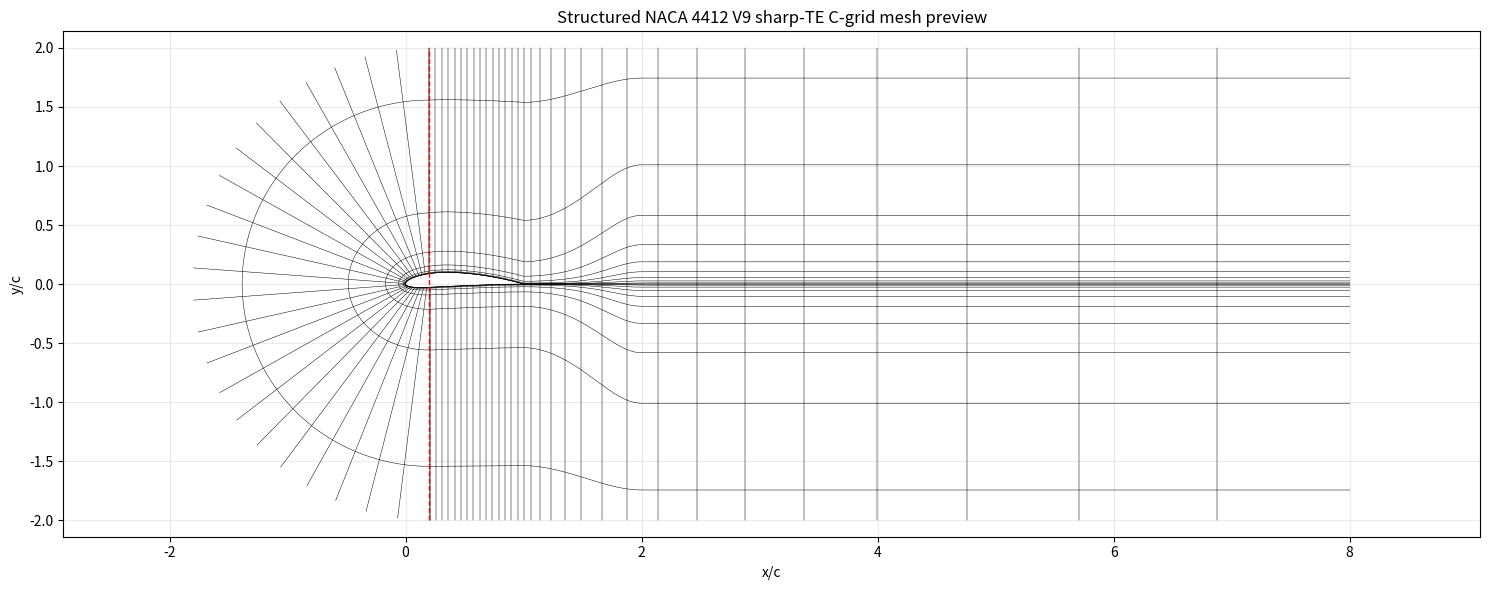

Here is the Python script that generated this plot:
#!/usr/bin/env python3

import numpy as np
import matplotlib.pyplot as plt
from pathlib import Path

# ============================================================
# NACA 4412 structured supervisor-topology mesh
#
# This script writes the mesh directly as Gmsh MSH2.
# No automatic Gmsh 2D meshing is used.
#
# Topology:
#   1. nose C-block around leading edge
#   2. upper structured outer block
#   3. lower structured outer block
#   4. finite wake-throat transition block
#   5. central wake block
#
# Output:
#   structured_supervisor_topology.msh
#   structured_supervisor_topology_preview.png
# ============================================================

out_msh = Path("naca4412_v9_grid_COARSE.msh")
out_png = Path("naca4412_v9_grid_COARSE_preview.png")

# -----------------------------
# Geometry
# -----------------------------
# NACA 4412 parameters
m = 0.04
p = 0.40
t = 0.12

x_le = 0.0
x_te = 1.0
x_split = 0.20
x_throat = 1.30
x_out = 8.00

y_top = 2.00
y_bottom = -2.00

r_far = 2.00
x_c = x_split

# Numerically finite but visually closed trailing edge.
# Small enough to avoid a visible/kinked blunt TE, but nonzero to avoid
# zero-length edges at the wake start.
te_half_gap = 0.0

# Wake band
wake_half_height = 0.12
wake_out_half_height = 0.12 * 1.45

# -----------------------------
# Mesh resolution
# -----------------------------
n_nose_half = 70         # split -> LE and LE -> split
n_airfoil_upper = 150     # split -> TE
n_transition = 15         # TE -> wake throat
n_wake = 160              # shared wake centreline -> outlet, V12

n_radial = 75             # airfoil/wake to farfield
n_wake_y = 31             # across wake band

growth_radial = 1.14      # Airfoil/TE radial growth, target y+ ~0.5-1.0
growth_wake_out = 1.07     # Relaxed radial growth at downstream outlet

# V8 high-AoA outer buffer
# Keep the verified V6 mesh as the inner grid and attach a coarser
# outer domain around it.
r_far_outer = 10.00
y_top_outer = 10.00
y_bottom_outer = -10.00
x_out_outer = 15.00

# 32 intervals from 2c to 10c -> approximately 0.25c spacing,
# closely matching the outermost spacing of the verified V6 grid.
n_outer_radial = 33

# Physical tags
TAG_AIRFOIL = 1
TAG_TOP = 2
TAG_INLET = 3
TAG_BOTTOM = 4
TAG_OUTLET = 5
TAG_FLUID = 7


def naca4_thickness(xc, thickness):
    """
    Closed-trailing-edge NACA four-digit thickness distribution.
    The -0.1036 coefficient gives zero thickness at x/c = 1.
    """
    xc = np.asarray(xc, dtype=float)

    return 5.0 * thickness * (
        0.2969 * np.sqrt(xc)
        - 0.1260 * xc
        - 0.3516 * xc**2
        + 0.2843 * xc**3
        - 0.1036 * xc**4
    )


def naca4_camber(xc, maximum_camber, camber_position):
    """
    NACA four-digit mean camber line and chordwise derivative.
    """
    xc = np.asarray(xc, dtype=float)

    yc = np.empty_like(xc)
    dyc_dx = np.empty_like(xc)

    forward = xc <= camber_position
    rearward = ~forward

    yc[forward] = (
        maximum_camber
        / camber_position**2
        * (
            2.0 * camber_position * xc[forward]
            - xc[forward]**2
        )
    )

    dyc_dx[forward] = (
        2.0
        * maximum_camber
        / camber_position**2
        * (camber_position - xc[forward])
    )

    yc[rearward] = (
        maximum_camber
        / (1.0 - camber_position)**2
        * (
            1.0
            - 2.0 * camber_position
            + 2.0 * camber_position * xc[rearward]
            - xc[rearward]**2
        )
    )

    dyc_dx[rearward] = (
        2.0
        * maximum_camber
        / (1.0 - camber_position)**2
        * (camber_position - xc[rearward])
    )

    return yc, dyc_dx


def naca4412_surface_points(xc):
    """
    Return upper and lower sharp-TE NACA4412 surface coordinates.

    Thickness is applied normal to the mean camber line.
    """
    xc = np.atleast_1d(np.asarray(xc, dtype=float))

    if np.any(xc < 0.0) or np.any(xc > 1.0):
        raise ValueError(
            "NACA chordwise parameter must lie in [0, 1]"
        )

    yt = naca4_thickness(xc, t)
    yc, dyc_dx = naca4_camber(xc, m, p)

    theta_camber = np.arctan(dyc_dx)

    xu = xc - yt * np.sin(theta_camber)
    yu = yc + yt * np.cos(theta_camber)

    xl = xc + yt * np.sin(theta_camber)
    yl = yc - yt * np.cos(theta_camber)

    upper = np.column_stack([xu, yu])
    lower = np.column_stack([xl, yl])

    return upper, lower


def radial_eta(n, growth):
    ds = growth ** np.arange(n - 1)
    ds = ds / ds.sum()
    eta = np.zeros(n)
    eta[1:] = np.cumsum(ds)
    return eta


def interp_curve(p0, p1, n):
    p0 = np.asarray(p0, dtype=float)
    p1 = np.asarray(p1, dtype=float)
    s = np.linspace(0.0, 1.0, n)
    return (1.0 - s)[:, None] * p0 + s[:, None] * p1


def cosine_segment(x0, x1, n):
    """
    Two-sided cosine spacing. Use carefully: it clusters at both endpoints.
    """
    beta = np.linspace(0.0, np.pi, n)
    s = 0.5 * (1.0 - np.cos(beta))
    return x0 + (x1 - x0) * s


def one_sided_cosine_segment(x0, x1, n, cluster="start"):
    """
    One-sided cosine spacing.
    cluster="start": clusters near x0, spacing opens toward x1.
    cluster="end"  : clusters near x1, spacing opens from x0.

    This is better here because we want strong clustering near the LE,
    but not artificial clustering at the split point or TE.
    """
    u = np.linspace(0.0, 1.0, n)

    if cluster == "start":
        q = 1.0 - np.cos(0.5 * np.pi * u)
    elif cluster == "end":
        q = np.sin(0.5 * np.pi * u)
    else:
        raise ValueError("cluster must be 'start' or 'end'")

    return x0 + (x1 - x0) * q


# -----------------------------
# NACA4412 airfoil construction
# -----------------------------

# x_split is a nondimensional NACA chordwise parameter.
# Because thickness is applied normal to the camber line,
# the physical x coordinates of the upper and lower split
# points are slightly different.

split_upper, split_lower = naca4412_surface_points(
    np.array([x_split])
)

p_split_u = split_upper[0].copy()
p_split_l = split_lower[0].copy()

p_le = np.array([x_le, 0.0])
p_te = np.array([x_te, 0.0])

p_te_u = p_te.copy()
p_te_l = p_te.copy()

p_throat_u = np.array([x_throat, wake_half_height])
p_throat_l = np.array([x_throat, -wake_half_height])
p_out_wake_u = np.array([x_out, wake_out_half_height])
p_out_wake_l = np.array([x_out, -wake_out_half_height])

p_top_split = np.array([p_split_u[0], y_top])
p_bottom_split = np.array([p_split_l[0], y_bottom])
p_right_top = np.array([x_out, y_top])
p_right_bottom = np.array([x_out, y_bottom])


# ============================================================
# Build boundary curves
# ============================================================

# Nose inner: lower split -> LE -> upper split.
# Retain the V9 leading-edge clustering.

xc_lower_nose = one_sided_cosine_segment(
    x_split,
    x_le,
    n_nose_half,
    cluster="end",
)

_, lower_nose = naca4412_surface_points(xc_lower_nose)

xc_upper_nose = one_sided_cosine_segment(
    x_le,
    x_split,
    n_nose_half,
    cluster="start",
)

upper_nose, _ = naca4412_surface_points(xc_upper_nose)

# Exact structured interfaces.
lower_nose[0] = p_split_l
lower_nose[-1] = p_le

upper_nose[0] = p_le
upper_nose[-1] = p_split_u

nose_inner = np.vstack([
    lower_nose,
    upper_nose[1:],
])


# Inner C-shaped farfield.
#
# The cambered airfoil gives slightly different physical x coordinates
# at the upper and lower split points. Apply a smooth x-shift around
# the C-arc so both structured interfaces meet exactly.

theta = np.linspace(
    -np.pi / 2.0,
    -3.0 * np.pi / 2.0,
    nose_inner.shape[0],
)

outer_fraction = np.linspace(
    0.0,
    1.0,
    nose_inner.shape[0],
)

lower_outer_shift = p_split_l[0] - x_split
upper_outer_shift = p_split_u[0] - x_split

outer_x_shift = (
    (1.0 - outer_fraction) * lower_outer_shift
    + outer_fraction * upper_outer_shift
)

nose_outer = np.column_stack([
    x_c + r_far * np.cos(theta) + outer_x_shift,
    r_far * np.sin(theta),
])


# Upper surface: split -> sharp TE.
xc_upper_main = np.linspace(
    x_split,
    x_te,
    n_airfoil_upper,
)

upper_airfoil, _ = naca4412_surface_points(xc_upper_main)


# Lower surface: split -> sharp TE.
xc_lower_main = np.linspace(
    x_split,
    x_te,
    n_airfoil_upper,
)

_, lower_airfoil = naca4412_surface_points(xc_lower_main)


# Enforce exact block-interface and sharp-TE coordinates.
upper_airfoil[0] = p_split_u
lower_airfoil[0] = p_split_l

upper_airfoil[-1] = p_te
lower_airfoil[-1] = p_te


# Geometry/interface sanity checks.
if not np.allclose(
    nose_inner[0],
    p_split_l,
    atol=1.0e-14,
):
    raise RuntimeError(
        "Lower nose/split interface does not match"
    )

if not np.allclose(
    nose_inner[-1],
    p_split_u,
    atol=1.0e-14,
):
    raise RuntimeError(
        "Upper nose/split interface does not match"
    )

if not np.allclose(
    nose_outer[0],
    np.array([p_split_l[0], y_bottom]),
    atol=1.0e-12,
):
    raise RuntimeError(
        "Lower outer split interface does not match"
    )

if not np.allclose(
    nose_outer[-1],
    np.array([p_split_u[0], y_top]),
    atol=1.0e-12,
):
    raise RuntimeError(
        "Upper outer split interface does not match"
    )

if not np.allclose(
    upper_airfoil[-1],
    lower_airfoil[-1],
    atol=1.0e-14,
):
    raise RuntimeError(
        "Upper and lower surfaces do not close at the sharp TE"
    )


# V12 shared wake centreline:
# Upper and lower rear blocks share the same wake line behind the TE.
# This removes the separate TE fan/wake-band topology.
# V3 graded wake:
# Match the first wake spacing to the final airfoil spacing,
# then grow smoothly toward the outlet.
dx_te = xc_upper_main[-1] - xc_upper_main[-2]
n_wake_intervals = n_wake - 1
wake_length = x_out - x_te

def geometric_wake_length(r):
    if abs(r - 1.0) < 1.0e-14:
        return dx_te * n_wake_intervals
    return dx_te * (r**n_wake_intervals - 1.0) / (r - 1.0)

lo, hi = 1.0, 1.1
for _ in range(100):
    r_wake = 0.5 * (lo + hi)
    if geometric_wake_length(r_wake) < wake_length:
        lo = r_wake
    else:
        hi = r_wake

r_wake = 0.5 * (lo + hi)

wake_dx = dx_te * r_wake ** np.arange(n_wake_intervals)
wake_x = x_te + np.concatenate(([0.0], np.cumsum(wake_dx)))
wake_x[-1] = x_out

wake_center = np.column_stack([
    wake_x,
    np.zeros(n_wake)
])

# Upper inner path: split upper -> TE -> shared wake centreline -> outlet
upper_inner = np.vstack([
    upper_airfoil,
    wake_center[1:]
])

# Lower inner path: split lower -> TE -> shared wake centreline -> outlet
lower_inner = np.vstack([
    lower_airfoil,
    wake_center[1:]
])

# Upper/lower farfield corresponding paths
upper_outer = np.column_stack([
    upper_inner[:, 0],
    np.full(upper_inner.shape[0], y_top)
])

lower_outer = np.column_stack([
    lower_inner[:, 0],
    np.full(lower_inner.shape[0], y_bottom)
])

# ============================================================
# Node and element storage
# ============================================================

nodes = []
node_map = {}

line_elements = []
tri_elements = []
quad_elements = []


def add_node(x, y, z=0.0, tol=12):
    key = (round(float(x), tol), round(float(y), tol), round(float(z), tol))
    if key in node_map:
        return node_map[key]
    nid = len(nodes) + 1
    node_map[key] = nid
    nodes.append((float(x), float(y), float(z)))
    return nid


def node_xy(nid):
    x, y, _ = nodes[nid - 1]
    return np.array([x, y])


def quad_area(ids):
    pts = np.array([node_xy(i) for i in ids])
    x = pts[:, 0]
    y = pts[:, 1]
    return 0.5 * np.sum(x * np.roll(y, -1) - y * np.roll(x, -1))


def tri_area(ids):
    pts = np.array([node_xy(i) for i in ids])
    x1, y1 = pts[0]
    x2, y2 = pts[1]
    x3, y3 = pts[2]
    return 0.5 * ((x2 - x1) * (y3 - y1) - (y2 - y1) * (x3 - x1))


def add_tri(n1, n2, n3):
    ids = [n1, n2, n3]
    if tri_area(ids) < 0:
        ids = [n1, n3, n2]
    # Skip accidental zero-area triangles
    if abs(tri_area(ids)) > 1.0e-18:
        tri_elements.append((TAG_FLUID, *ids))


def add_quad(n1, n2, n3, n4):
    ids = [n1, n2, n3, n4]
    if quad_area(ids) < 0:
        ids = [n1, n4, n3, n2]
    # Skip accidental degenerate quads
    if abs(quad_area(ids)) > 1.0e-18:
        quad_elements.append((TAG_FLUID, *ids))


def add_boundary_lines(tag, ids):
    for a, b in zip(ids[:-1], ids[1:]):
        if a != b:
            line_elements.append((tag, a, b))


def make_block(inner, outer, n_radial):
    """
    Creates a structured block between inner and outer curves.
    inner and outer must have same number of points.
    j = 0 is inner, j = n_radial-1 is outer.
    """
    assert inner.shape == outer.shape

    grid = np.zeros((inner.shape[0], n_radial), dtype=int)

    for i in range(inner.shape[0]):
        pi = inner[i]
        po = outer[i]

        # V5 near-wake relaxation:
        # Preserve the original y+-target clustering on the airfoil
        # and exactly at the sharp trailing edge.
        # Relax rapidly through the near wake, reaching the relaxed
        # growth factor by x/c = 3.0, then keep it constant downstream.
        x_relax_end = 2.0

        if pi[0] <= x_te:
            local_growth = growth_radial
        else:
            s = (pi[0] - x_te) / (x_relax_end - x_te)
            s = np.clip(s, 0.0, 1.0)

            # Smoothstep gives zero slope at both ends of the transition.
            s_smooth = s * s * (3.0 - 2.0 * s)

            local_growth = (
                growth_radial
                + (growth_wake_out - growth_radial) * s_smooth
            )

        eta = radial_eta(n_radial, local_growth)

        for j in range(n_radial):
            e = eta[j]
            p = (1.0 - e) * pi + e * po
            grid[i, j] = add_node(p[0], p[1])

    for i in range(inner.shape[0] - 1):
        for j in range(n_radial - 1):
            add_quad(
                grid[i, j],
                grid[i + 1, j],
                grid[i + 1, j + 1],
                grid[i, j + 1],
            )

    return grid


def make_buffer_block(inner_ids, outer_curve, n_layers):
    """
    Create a structured outer buffer attached conformally to an
    existing boundary.

    inner_ids:
        Existing node IDs from the verified V6 outer boundary.

    outer_curve:
        Coordinates of the new far-field boundary.

    n_layers:
        Number of nodes across the buffer, including both boundaries.

    j = 0 reuses the existing V6 node IDs exactly.
    j = n_layers-1 is the new outer far-field boundary.
    """
    assert len(inner_ids) == outer_curve.shape[0]

    grid = np.zeros((len(inner_ids), n_layers), dtype=int)

    # Reuse the verified V6 interface nodes exactly.
    for i, nid in enumerate(inner_ids):
        grid[i, 0] = nid

    # Fill the new outer-buffer nodes.
    for i, nid in enumerate(inner_ids):
        pi = node_xy(nid)
        po = outer_curve[i]

        for j in range(1, n_layers):
            e = j / (n_layers - 1)
            pnt = (1.0 - e) * pi + e * po
            grid[i, j] = add_node(pnt[0], pnt[1])

    # Structured quadrilateral cells.
    for i in range(len(inner_ids) - 1):
        for j in range(n_layers - 1):
            add_quad(
                grid[i, j],
                grid[i + 1, j],
                grid[i + 1, j + 1],
                grid[i, j + 1],
            )

    return grid


def make_between_curves(curve_upper, curve_lower, n_cross):
    """
    Structured block between upper and lower curves.
    j = 0 upper, j = n_cross-1 lower.

    If the first upper/lower points coincide, this creates a small
    triangular fan from the sharp point to the first finite wake section,
    then continues with quads downstream. This avoids degenerate quads at
    a mathematically sharp trailing edge.
    """
    assert curve_upper.shape == curve_lower.shape

    grid = np.zeros((curve_upper.shape[0], n_cross), dtype=int)

    for i in range(curve_upper.shape[0]):
        pu = curve_upper[i]
        pl = curve_lower[i]
        for j in range(n_cross):
            a = j / (n_cross - 1)
            p = (1.0 - a) * pu + a * pl
            grid[i, j] = add_node(p[0], p[1])

    first_collapsed = np.linalg.norm(curve_upper[0] - curve_lower[0]) < 1.0e-14

    if first_collapsed:
        te_id = grid[0, 0]

        # Triangle fan from sharp TE point to the first finite cross-section.
        for j in range(n_cross - 1):
            add_tri(te_id, grid[1, j + 1], grid[1, j])

        start_i = 1
    else:
        start_i = 0

    for i in range(start_i, curve_upper.shape[0] - 1):
        for j in range(n_cross - 1):
            add_quad(
                grid[i, j],
                grid[i + 1, j],
                grid[i + 1, j + 1],
                grid[i, j + 1],
            )

    return grid


# ============================================================
# V8 outer far-field curves
# ============================================================

# Outer C-shaped inlet: retain the V9 angular distribution,
# but preserve the small NACA4412 split-point x offsets.

nose_far_outer = np.column_stack([
    x_c + r_far_outer * np.cos(theta) + outer_x_shift,
    r_far_outer * np.sin(theta),
])


# Map upper and lower streamwise coordinates independently.
#
# For NACA0012 these mappings were identical because the airfoil
# was symmetric. For NACA4412 the physical upper/lower x locations
# differ slightly upstream of the sharp TE.

upper_stream_s = (
    (upper_outer[:, 0] - p_split_u[0])
    / (x_out - p_split_u[0])
)

lower_stream_s = (
    (lower_outer[:, 0] - p_split_l[0])
    / (x_out - p_split_l[0])
)


# Retain the validated V9 interface-transition function.
outer_stream_transition_A = 0.30

upper_stream_f = (
    upper_stream_s
    + outer_stream_transition_A
    * upper_stream_s
    * (1.0 - upper_stream_s)**2
)

lower_stream_f = (
    lower_stream_s
    + outer_stream_transition_A
    * lower_stream_s
    * (1.0 - lower_stream_s)**2
)


top_far_outer_x = (
    p_split_u[0]
    + upper_stream_f
    * (x_out_outer - p_split_u[0])
)

bottom_far_outer_x = (
    p_split_l[0]
    + lower_stream_f
    * (x_out_outer - p_split_l[0])
)


top_far_outer = np.column_stack([
    top_far_outer_x,
    np.full(top_far_outer_x.shape[0], y_top_outer),
])

bottom_far_outer = np.column_stack([
    bottom_far_outer_x,
    np.full(bottom_far_outer_x.shape[0], y_bottom_outer),
])


# ============================================================
# Build blocks
# ============================================================

# 1. Nose C-block
nose_grid = make_block(nose_inner, nose_outer, n_radial)

# 2. Upper outer block
upper_grid = make_block(upper_inner, upper_outer, n_radial)

# 3. Lower outer block
lower_grid = make_block(lower_inner, lower_outer, n_radial)

# 4. No separate wake block in V12.
# The wake centreline is shared by upper_grid and lower_grid, so it becomes internal.

# ============================================================
# V8 high-AoA outer-buffer blocks
# ============================================================

# Outer buffer around the C-shaped inlet.
nose_buffer_grid = make_buffer_block(
    list(nose_grid[:, -1]),
    nose_far_outer,
    n_outer_radial,
)

# Outer buffer above the verified V6 domain.
top_buffer_grid = make_buffer_block(
    list(upper_grid[:, -1]),
    top_far_outer,
    n_outer_radial,
)

# Outer buffer below the verified V6 domain.
bottom_buffer_grid = make_buffer_block(
    list(lower_grid[:, -1]),
    bottom_far_outer,
    n_outer_radial,
)

# Existing V6 outlet interface, ordered bottom -> top.
inner_outlet_ids = (
    list(lower_grid[-1, :])[::-1]
    + list(upper_grid[-1, :])[1:]
)

inner_outlet_xy = np.array([
    node_xy(nid) for nid in inner_outlet_ids
])

# New physical outlet at x/c = 15.
# Preserve the normalized vertical distribution of the V6 outlet
# while expanding from y = +/-2c to y = +/-10c.
outlet_far_outer = np.column_stack([
    np.full(len(inner_outlet_ids), x_out_outer),
    inner_outlet_xy[:, 1] * (y_top_outer / y_top),
])

# Downstream buffer from the old x/c = 8 interface to x/c = 15.
# Its upper/lower edges coincide exactly with the downstream edges
# of the top and bottom outer buffers.
outlet_buffer_grid = make_buffer_block(
    inner_outlet_ids,
    outlet_far_outer,
    n_outer_radial,
)


# ============================================================
# Boundary line elements
# ============================================================

# Airfoil boundary:
# split lower -> LE -> split upper
nose_airfoil_ids = list(nose_grid[:, 0])

# split upper -> TE upper
upper_airfoil_ids = list(upper_grid[:n_airfoil_upper, 0])

# No finite TE closure face in V4.
# The upper and lower airfoil curves meet at one sharp TE point.
# The wake opens behind this point using a tiny internal triangular fan.
lower_airfoil_ids = list(lower_grid[:n_airfoil_upper, 0])[::-1]

add_boundary_lines(TAG_AIRFOIL, nose_airfoil_ids)
add_boundary_lines(TAG_AIRFOIL, upper_airfoil_ids)
add_boundary_lines(TAG_AIRFOIL, lower_airfoil_ids)

# ============================================================
# V8 physical far-field boundaries
# ============================================================

# The original V6 inlet/top/bottom/outlet are now internal
# conformal interfaces between the verified V6 mesh and the
# new high-AoA outer buffer. Therefore they receive no boundary tags.

# New inlet: outer C-arc at radius 10c.
add_boundary_lines(
    TAG_INLET,
    list(nose_buffer_grid[:, -1]),
)

# New top boundary: y/c = +10.
add_boundary_lines(
    TAG_TOP,
    list(top_buffer_grid[:, -1]),
)

# New bottom boundary: y/c = -10.
add_boundary_lines(
    TAG_BOTTOM,
    list(bottom_buffer_grid[:, -1]),
)

# New outlet: x/c = 15, ordered bottom -> top.
add_boundary_lines(
    TAG_OUTLET,
    list(outlet_buffer_grid[:, -1]),
)


# ============================================================
# Diagnostics
# ============================================================

areas = []
for _, n1, n2, n3, n4 in quad_elements:
    areas.append(quad_area([n1, n2, n3, n4]))
areas = np.array(areas)

print("Structured supervisor topology mesh")
print("-----------------------------------")
print(f"Nodes: {len(nodes)}")
print(f"Triangles: {len(tri_elements)}")
print(f"Quads: {len(quad_elements)}")
print(f"Boundary lines: {len(line_elements)}")
print(f"Min quad area: {areas.min():.6e}")
print(f"Max quad area: {areas.max():.6e}")
print(f"Negative/zero area quads: {np.sum(areas <= 0)}")


# ============================================================
# Write MSH2
# ============================================================

elements = []
eid = 1

# Line elements: type 1
for tag, n1, n2 in line_elements:
    elements.append((eid, 1, tag, tag, [n1, n2]))
    eid += 1

# Triangle elements: type 2
for tag, n1, n2, n3 in tri_elements:
    elements.append((eid, 2, tag, tag, [n1, n2, n3]))
    eid += 1

# Quad elements: type 3
for tag, n1, n2, n3, n4 in quad_elements:
    elements.append((eid, 3, tag, tag, [n1, n2, n3, n4]))
    eid += 1

with out_msh.open("w") as f:
    f.write("$MeshFormat\n")
    f.write("2.2 0 8\n")
    f.write("$EndMeshFormat\n")

    f.write("$PhysicalNames\n")
    f.write("6\n")
    f.write(f'1 {TAG_AIRFOIL} "airfoil"\n')
    f.write(f'1 {TAG_TOP} "top"\n')
    f.write(f'1 {TAG_INLET} "inlet"\n')
    f.write(f'1 {TAG_BOTTOM} "bottom"\n')
    f.write(f'1 {TAG_OUTLET} "outlet"\n')
    f.write(f'2 {TAG_FLUID} "fluid"\n')
    f.write("$EndPhysicalNames\n")

    f.write("$Nodes\n")
    f.write(f"{len(nodes)}\n")
    for i, (x, y, z) in enumerate(nodes, start=1):
        f.write(f"{i} {x:.12e} {y:.12e} {z:.12e}\n")
    f.write("$EndNodes\n")

    f.write("$Elements\n")
    f.write(f"{len(elements)}\n")
    for eid, etype, phys, geom, conn in elements:
        conn_str = " ".join(str(n) for n in conn)
        f.write(f"{eid} {etype} 2 {phys} {geom} {conn_str}\n")
    f.write("$EndElements\n")

print(f"Written: {out_msh}")


# ============================================================
# Preview plot
# ============================================================

plt.figure(figsize=(15, 6))

def plot_grid(grid, every_i=8, every_j=8, lw=0.35):
    ni, nj = grid.shape
    for i in range(0, ni, every_i):
        pts = np.array([node_xy(grid[i, j]) for j in range(nj)])
        plt.plot(pts[:, 0], pts[:, 1], "k-", lw=lw)
    for j in range(0, nj, every_j):
        pts = np.array([node_xy(grid[i, j]) for i in range(ni)])
        plt.plot(pts[:, 0], pts[:, 1], "k-", lw=lw)

plot_grid(nose_grid, every_i=6, every_j=8)
plot_grid(upper_grid, every_i=10, every_j=8)
plot_grid(lower_grid, every_i=10, every_j=8)

# Topology guide lines
plt.plot([x_split, x_split], [y_bottom, y_top], "r--", lw=1.0, label="split behind LE")

plt.axis("equal")
plt.grid(True, alpha=0.25)
plt.title("Structured NACA 4412 V9 sharp-TE C-grid mesh preview")
plt.xlabel("x/c")
plt.ylabel("y/c")
plt.tight_layout()
plt.savefig(out_png, dpi=250)
plt.close()

print(f"Written: {out_png}")
print("")
print("Open with:")
print("  gmsh structured_supervisor_topology_V12_SHARED_WAKE_LINE_CGRID.msh")
